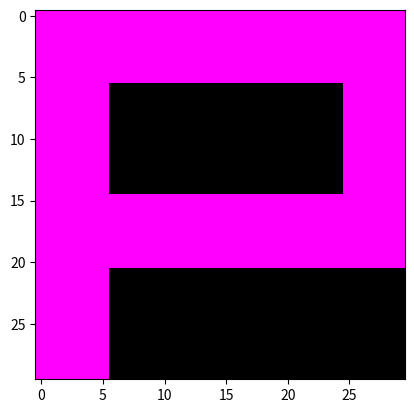

Reproduce this figure in Python.
#Name: Nicholas Luke Morgan 
#Email: nicholas.morgan12@myhunter.cuny.edu
#Date: September 28, 2021

import matplotlib.pyplot as plt
import numpy as np

logoImg = np.ones((30,30,3))#30 by 30 array,all white and 3 color channels

logoImg[:,:6,1] = 0
logoImg[:6,5:30,1] = 0
logoImg[6:15,25:30,1] = 0                            #first 5 rows and colums have no green but have 100% red and blue
logoImg[15:21,6:30,1] = 0 # adds other part of p

logoImg[21:30,6:30,:] = 0
logoImg[6:15,6:25,:] = 0

plt.imshow(logoImg)         #Load our new image into pyplot
plt.show() 
plt.imsave("logo.png", logoImg)









     
